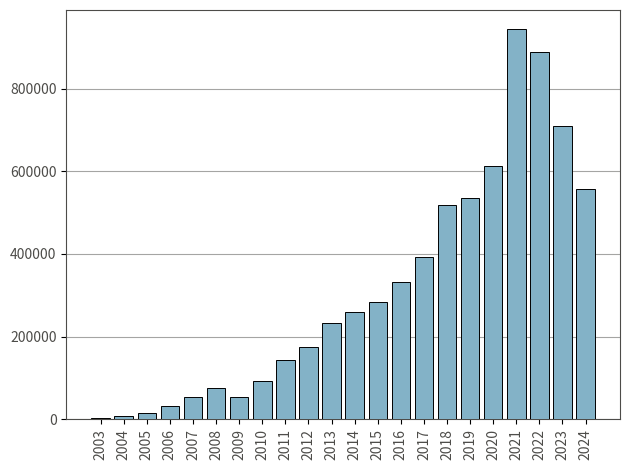

This chart was generated by the following Python code:
# Построение графика "Динамика количества вакансий по годам" #
import matplotlib.pyplot as plt

vacs_cnt_by_year = {
    2003: 1983,
    2004: 7833,
    2005: 16022,
    2006: 33321,
    2007: 53562,
    2008: 75070,
    2009: 52889,
    2010: 93494,
    2011: 142458,
    2012: 173897,
    2013: 234019,
    2014: 259571,
    2015: 284763,
    2016: 332460,
    2017: 391464,
    2018: 517670,
    2019: 535956,
    2020: 611885,
    2021: 943151,
    2022: 887542,
    2023: 709545,
    2024: 556742
}

fig, ax = plt.subplots()

ax.bar(vacs_cnt_by_year.keys(),
       vacs_cnt_by_year.values(),
       tick_label=vacs_cnt_by_year.keys(),
       edgecolor='black',
       linewidth=0.7,
       color='#83b2c7',
       zorder=3)

ax.tick_params(axis='x', rotation=90)
ax.tick_params(axis='y')
plt.xticks(color='#4D4C49')
plt.yticks(color='#4D4C49')

ax.grid(axis='y', color='#4D4C49', zorder=0, alpha=0.5)

ax.spines['top'].set_color('#4D4C49')
ax.spines['bottom'].set_color('#4D4C49')
ax.spines['left'].set_color('#4D4C49')
ax.spines['right'].set_color('#4D4C49')

plt.tight_layout()

# plt.savefig('C:/Users/Artemy/OneDrive/Рабочий стол/_Универ/ТП Python/vacs_cnt_by_year.png', transparent=True)
plt.show()
